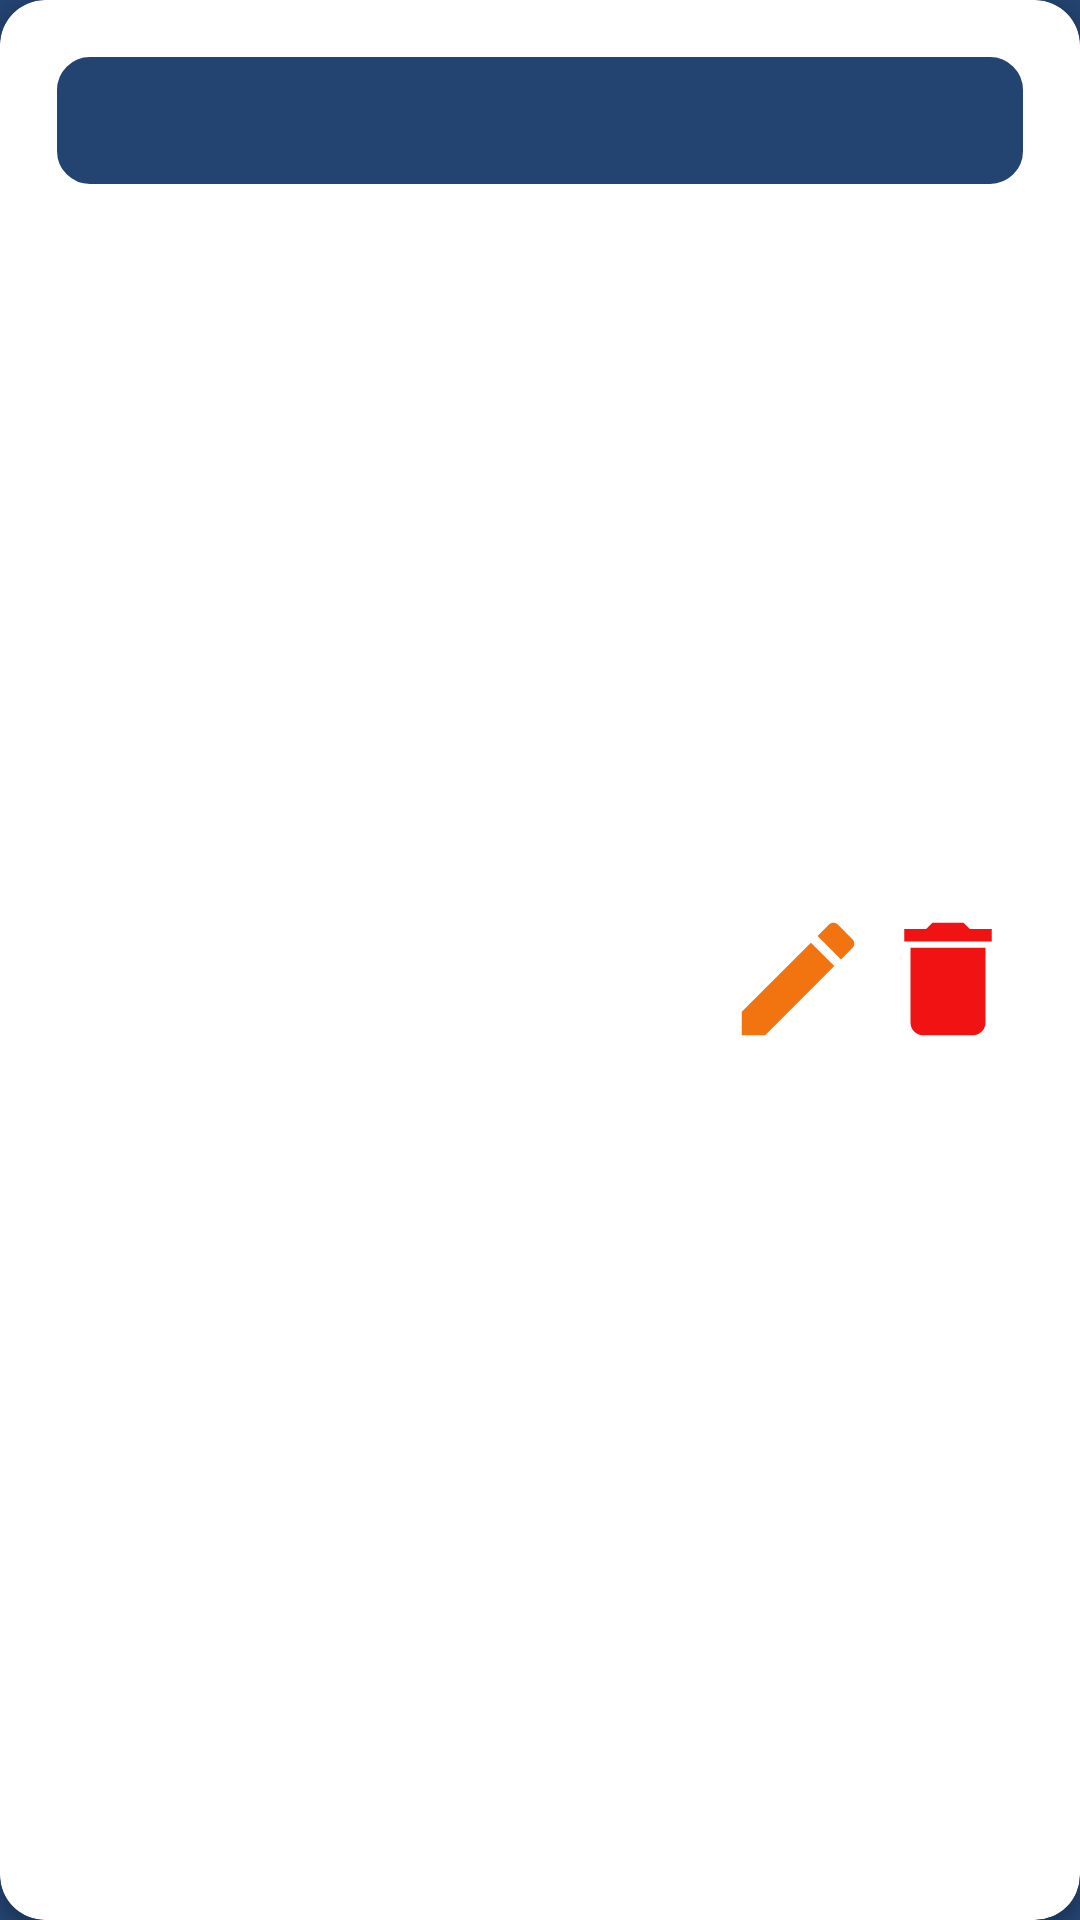

Reconstruct the res/layout file that produces this screen, plus the resources it refers to.
<!-- AndroidManifest.xml: application theme Theme.Diplomna -->
<!-- res/layout/vehicle_card.xml -->
<?xml version="1.0" encoding="utf-8"?>

<androidx.cardview.widget.CardView xmlns:android="http://schemas.android.com/apk/res/android"
    xmlns:tools="http://schemas.android.com/tools"
    android:layout_width="match_parent"
    android:layout_height="wrap_content"
    xmlns:app="http://schemas.android.com/apk/res-auto"
    android:layout_marginTop="@dimen/margin_2x"
    android:layout_marginStart="@dimen/margin_2x"
    android:layout_marginEnd="@dimen/margin_2x"
    app:cardCornerRadius="@dimen/margin_1.5x"
    android:background="@color/white"
    android:backgroundTint="@color/white"
    app:cardElevation="3dp"
    app:contentPadding="4dp">
    
    <androidx.constraintlayout.widget.ConstraintLayout
        android:layout_width="match_parent"
        android:layout_height="wrap_content"
        android:orientation="vertical"
        android:padding="@dimen/margin_1.5x">
        <TextView
            android:layout_width="match_parent"
            android:layout_height="wrap_content"
            android:id="@+id/license_plate_textView"
            android:textSize="@dimen/size_3x"
            android:gravity="center"
            android:textStyle="bold"
            android:background="@drawable/rounded_license_plate"
            android:padding="1dp"
            android:textColor="@color/white"
            app:layout_constraintTop_toTopOf="parent"
            app:layout_constraintStart_toStartOf="parent"
            app:layout_constraintEnd_toEndOf="parent"/>
        <TextView
            android:layout_width="0dp"
            android:layout_height="wrap_content"
            android:id="@+id/client_name_textView"
            android:padding="1dp"
            android:textSize="@dimen/size_2x"
            android:textColor="@color/black"
            app:layout_constraintTop_toBottomOf="@id/license_plate_textView"
            app:layout_constraintStart_toStartOf="@id/license_plate_textView"
            app:layout_constraintEnd_toEndOf="@id/license_plate_textView"
            />
        <TextView
            android:layout_width="0dp"
            android:layout_height="wrap_content"
            android:id="@+id/vin_textView"
            android:padding="1dp"
            android:textSize="@dimen/size_2x"
            android:textColor="@color/black"
            app:layout_constraintTop_toBottomOf="@id/client_name_textView"
            app:layout_constraintStart_toStartOf="@id/client_name_textView"
            app:layout_constraintEnd_toEndOf="@id/client_name_textView"/>
        <TextView
            android:layout_width="0dp"
            android:layout_height="wrap_content"
            android:id="@+id/reg_certificate_textView"
            android:padding="1dp"
            android:textSize="@dimen/size_2x"

            android:textColor="@color/black"
            app:layout_constraintTop_toBottomOf="@id/vin_textView"
            app:layout_constraintStart_toStartOf="@id/vin_textView"
            app:layout_constraintEnd_toEndOf="@id/vin_textView"/>
        <TextView
            android:layout_width="0dp"
            android:layout_height="wrap_content"
            android:id="@+id/engine_textView"
            android:padding="1dp"
            android:textSize="@dimen/size_2x"

            android:textColor="@color/black"
            app:layout_constraintTop_toBottomOf="@id/reg_certificate_textView"
            app:layout_constraintStart_toStartOf="@id/reg_certificate_textView"
            app:layout_constraintEnd_toEndOf="@id/reg_certificate_textView"/>
        <TextView
            android:layout_width="0dp"
            android:layout_height="wrap_content"
            android:id="@+id/type_textView"
            android:padding="1dp"
            android:textSize="@dimen/size_2x"

            android:textColor="@color/black"
            app:layout_constraintTop_toBottomOf="@id/engine_textView"
            app:layout_constraintStart_toStartOf="@id/engine_textView"
            app:layout_constraintEnd_toEndOf="@id/engine_textView"/>
        <TextView
            android:layout_width="0dp"
            android:layout_height="wrap_content"
            android:id="@+id/brand_textView"
            android:padding="1dp"
            android:textSize="@dimen/size_2x"

            android:textColor="@color/black"
            app:layout_constraintTop_toBottomOf="@id/type_textView"
            app:layout_constraintStart_toStartOf="@id/type_textView"
            app:layout_constraintEnd_toEndOf="@id/type_textView"/>
        <TextView
            android:layout_width="0dp"
            android:layout_height="wrap_content"
            android:id="@+id/model_textView"
            android:padding="1dp"
            android:textSize="@dimen/size_2x"

            android:textColor="@color/black"
            app:layout_constraintTop_toBottomOf="@id/brand_textView"
            app:layout_constraintStart_toStartOf="@id/brand_textView"
            app:layout_constraintEnd_toEndOf="@id/delete_ins"/>
        <TextView
            android:layout_width="0dp"
            android:layout_height="wrap_content"
            android:id="@+id/date_textView"
            android:padding="1dp"
            android:textSize="@dimen/size_2x"

            android:textColor="@color/black"
            app:layout_constraintTop_toBottomOf="@id/model_textView"
            app:layout_constraintStart_toStartOf="@id/model_textView"
            app:layout_constraintEnd_toEndOf="@id/model_textView"/>
        <TextView
            android:layout_width="0dp"
            android:layout_height="wrap_content"
            android:id="@+id/price_textView"
            android:padding="1dp"
            android:textSize="@dimen/size_2x"

            android:textColor="@color/black"
            app:layout_constraintTop_toBottomOf="@id/date_textView"
            app:layout_constraintStart_toStartOf="@id/date_textView"
            app:layout_constraintEnd_toStartOf="@id/update_ins"/>
        <TextView
            android:layout_width="0dp"
            android:layout_height="wrap_content"
            android:id="@+id/isValid_textView"
            android:padding="1dp"
            android:textSize="@dimen/size_2x"
            android:textStyle="bold"
            android:textColor="@color/black"
            app:layout_constraintTop_toBottomOf="@id/price_textView"
            app:layout_constraintStart_toStartOf="@id/price_textView"
            app:layout_constraintEnd_toEndOf="@id/price_textView"/>
        <ImageView
            android:id="@+id/update_ins"
            android:layout_width="50dp"
            android:layout_height="50dp"
            android:scaleType="center"
            android:src="@drawable/edit_red"
            app:layout_constraintTop_toTopOf="@id/delete_ins"
            app:layout_constraintEnd_toStartOf="@id/delete_ins" />

        <ImageView
            android:id="@+id/delete_ins"
            android:layout_width="50dp"
            android:layout_height="50dp"
            android:scaleType="center"
            android:src="@drawable/delete_red"
            app:layout_constraintBottom_toBottomOf="@id/isValid_textView"
            app:layout_constraintEnd_toEndOf="@id/license_plate_textView" />
    </androidx.constraintlayout.widget.ConstraintLayout>

</androidx.cardview.widget.CardView>
<!-- resources referenced by this layout -->
<resources>
  <color name="black">#FF000000</color>
  <color name="white">#FFFFFFFF</color>
  <dimen name="margin_1.5x">15dp</dimen>
  <dimen name="margin_2x">20dp</dimen>
  <dimen name="size_2x">20sp</dimen>
  <dimen name="size_3x">30sp</dimen>
  <!-- drawable delete_red (drawable) -->
  <vector android:height="50dp" android:tint="#F11313"
      android:viewportHeight="24" android:viewportWidth="24"
      android:width="50dp" xmlns:android="http://schemas.android.com/apk/res/android">
      <path android:fillColor="@android:color/white" android:pathData="M6,19c0,1.1 0.9,2 2,2h8c1.1,0 2,-0.9 2,-2V7H6v12zM19,4h-3.5l-1,-1h-5l-1,1H5v2h14V4z"/>
  </vector>
  <!-- drawable edit_red (drawable) -->
  <vector android:height="50dp" android:tint="#F27411"
      android:viewportHeight="24" android:viewportWidth="24"
      android:width="50dp" xmlns:android="http://schemas.android.com/apk/res/android">
      <path android:fillColor="@android:color/white" android:pathData="M3,17.25V21h3.75L17.81,9.94l-3.75,-3.75L3,17.25zM20.71,7.04c0.39,-0.39 0.39,-1.02 0,-1.41l-2.34,-2.34c-0.39,-0.39 -1.02,-0.39 -1.41,0l-1.83,1.83 3.75,3.75 1.83,-1.83z"/>
  </vector>
  <!-- drawable rounded_license_plate (drawable) -->
  <?xml version="1.0" encoding="utf-8"?>
  
  
  <shape
      xmlns:android="http://schemas.android.com/apk/res/android"
      android:shape="rectangle">
  
      <corners android:radius="10dp" />
  
      
      <stroke android:width="2dp" android:color="@color/background_splash" />
  
      
      <solid android:color="@color/background_splash" />
  
  </shape>
  <style name="Theme.Diplomna" parent="Theme.MaterialComponents.DayNight.DarkActionBar">
          <item name="windowActionBar">false</item>
          <item name="windowNoTitle">true</item>
          
          <item name="colorPrimary">@color/background_splash</item>
          <item name="colorPrimaryVariant">@color/background_splash</item>
          <item name="colorOnPrimary">@color/black</item>
          
          <item name="colorSecondary">@color/teal_200</item>
          <item name="colorSecondaryVariant">@color/teal_700</item>
          <item name="colorOnSecondary">@color/black</item>
          
          <item name="android:statusBarColor" tools:targetApi="l">?attr/colorPrimaryVariant</item>
          <item name="android:windowBackground">@color/background_splash</item>
          
          <item name="actionOverflowButtonStyle">@style/MyActionButtonOverflow</item>
      </style>
  <color name="background_splash">#234370</color>
  <color name="teal_200">#FF03DAC5</color>
  <color name="teal_700">#FF018786</color>
  <style name="MyActionButtonOverflow" parent="android:style/Widget.Holo.Light.ActionButton.Overflow">
          <item name="android:src">@drawable/ic_profile</item>
          <item name="android:background">?android:attr/actionBarItemBackground</item>
          <item name="android:contentDescription">"Lala"</item>
      </style>
</resources>
